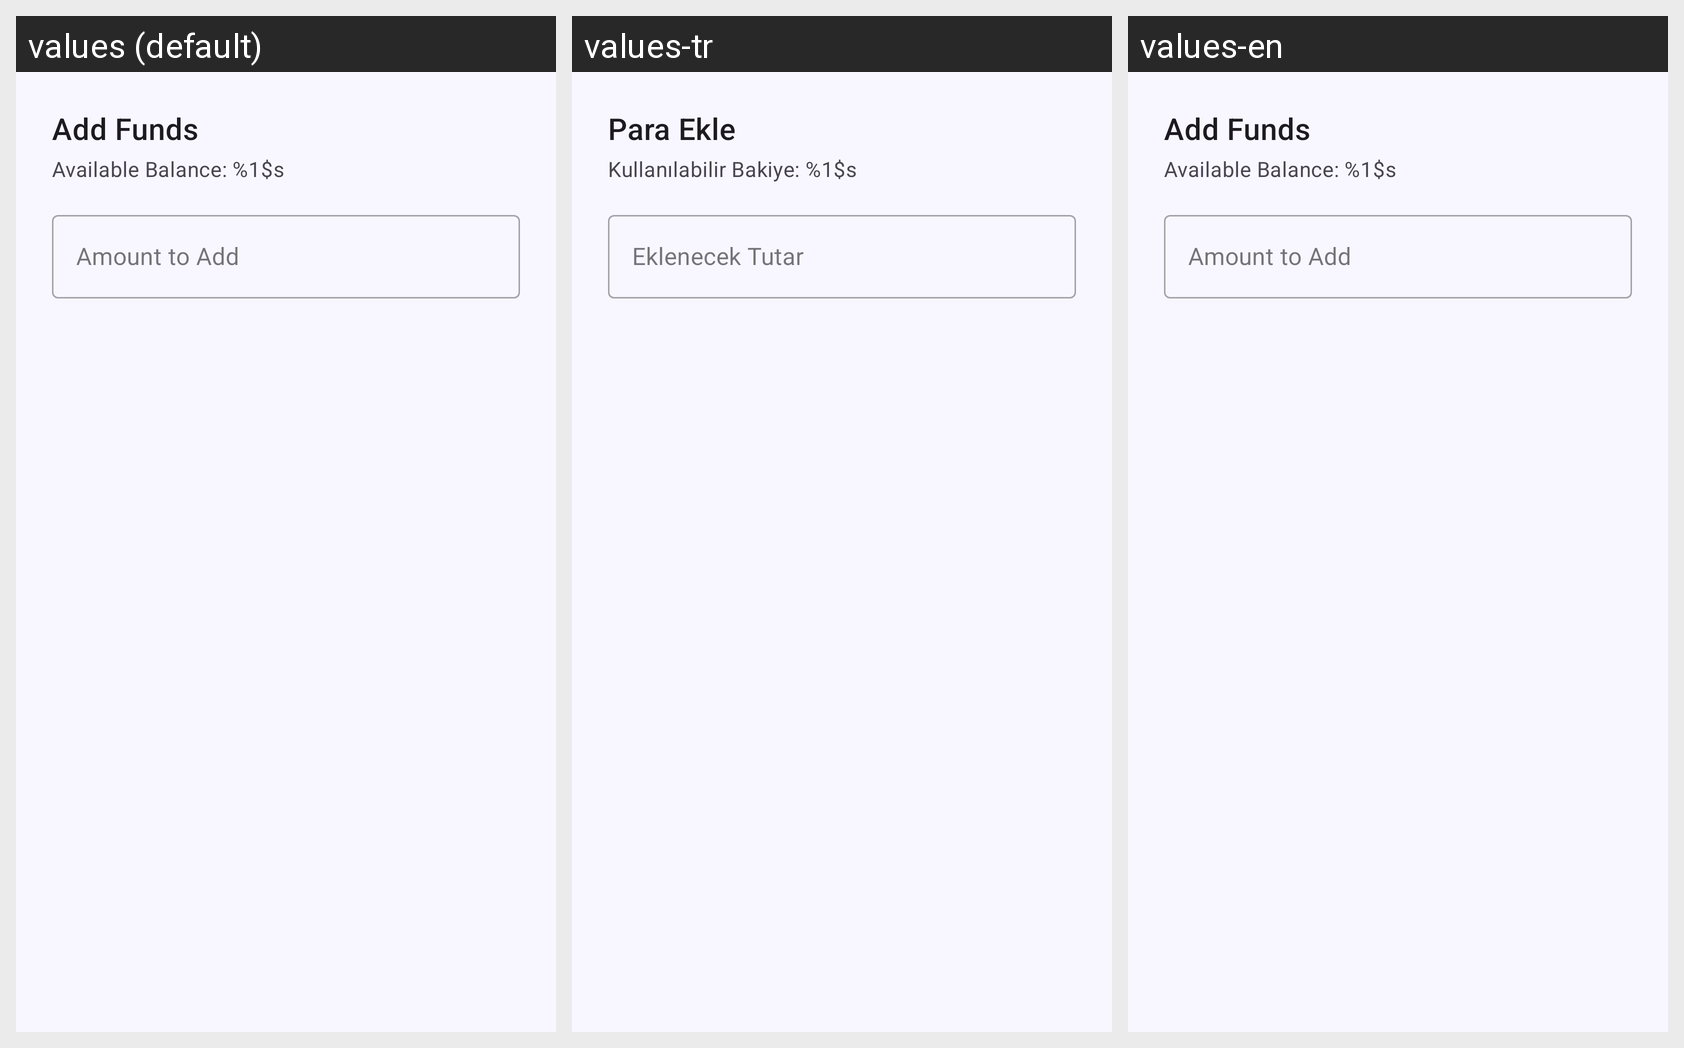

Strings drawn on this Android screen and how each of the app's shown locales translates them:
Android screen res/layout/dialog_add_funds.xml rendered under 3 locales, left to right: values (default), values-tr, values-en. Device: Nexus 5 (rendered at 1080×1920; each locale shown at half size, 540×960, under a caption strip naming it); theme Theme.Payday.
Strings drawn on this screen, with the default value and each locale's value (text and hints the layout hard-codes, and strings that could not be matched under every locale, appear in the picture but are not listed):

add_funds
  values: Add Funds
  values-tr: Para Ekle
  values-en: Add Funds

available_funds_label
  values: Available Balance: %1$s
  values-tr: Kullanılabilir Bakiye: %1$s
  values-en: Available Balance: %1$s

add_funds_amount_hint
  values: Amount to Add
  values-tr: Eklenecek Tutar
  values-en: Amount to Add
